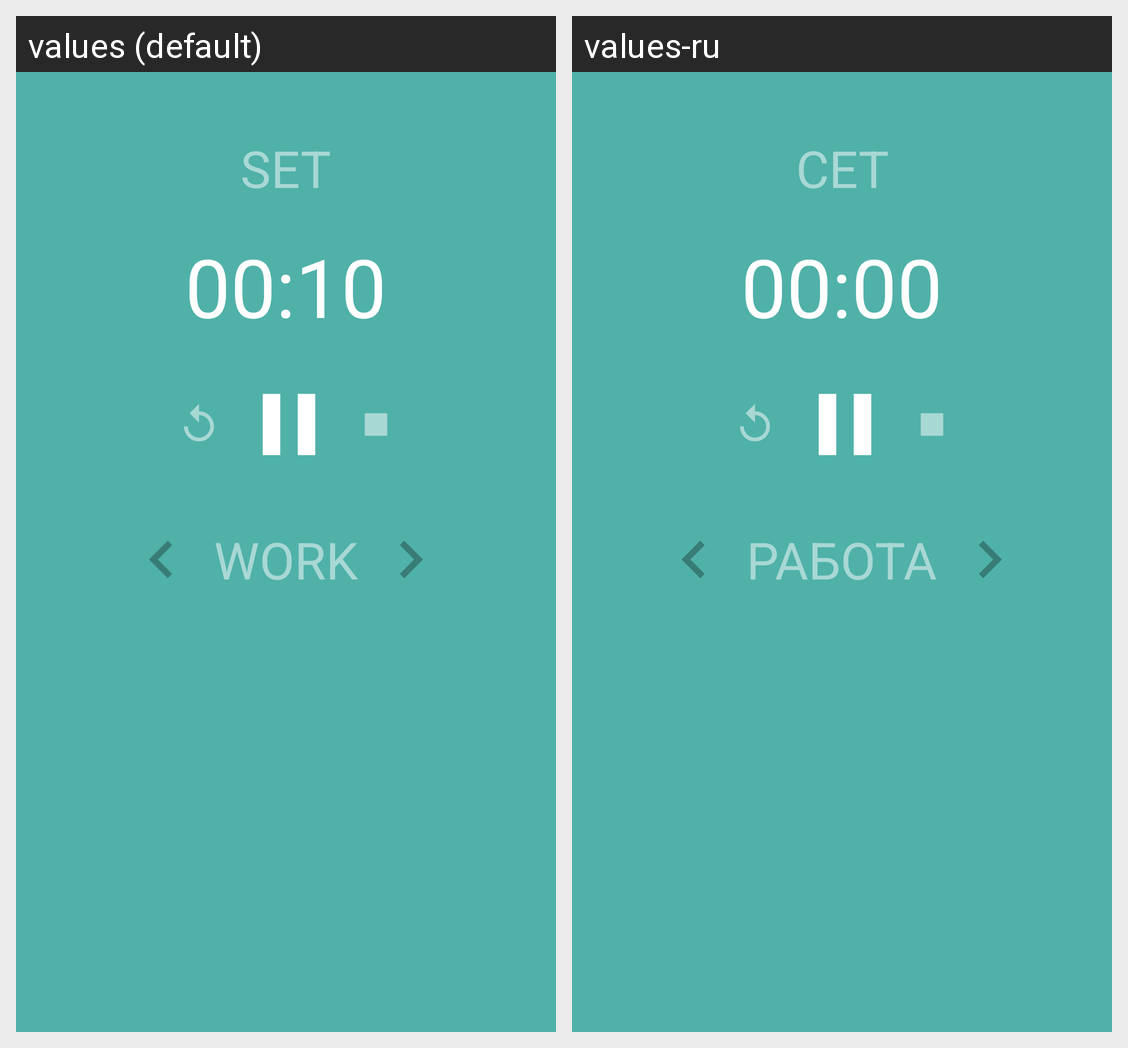

Strings drawn on this Android screen and how each of the app's shown locales translates them:
Android screen res/layout/activity_timer.xml rendered under 2 locales, left to right: values (default), values-ru. Device: Nexus 5 (rendered at 1080×1920; each locale shown at half size, 540×960, under a caption strip naming it); theme Theme.PPO1.NoActionBar.
Strings drawn on this screen, with the default value and each locale's value (text and hints the layout hard-codes, and strings that could not be matched under every locale, appear in the picture but are not listed):

upper_set
  values: SET
  values-ru: СЕТ

time
  values: 00:10
  values-ru: 00:00

upper_work_it
  values: WORK
  values-ru: РАБОТА
